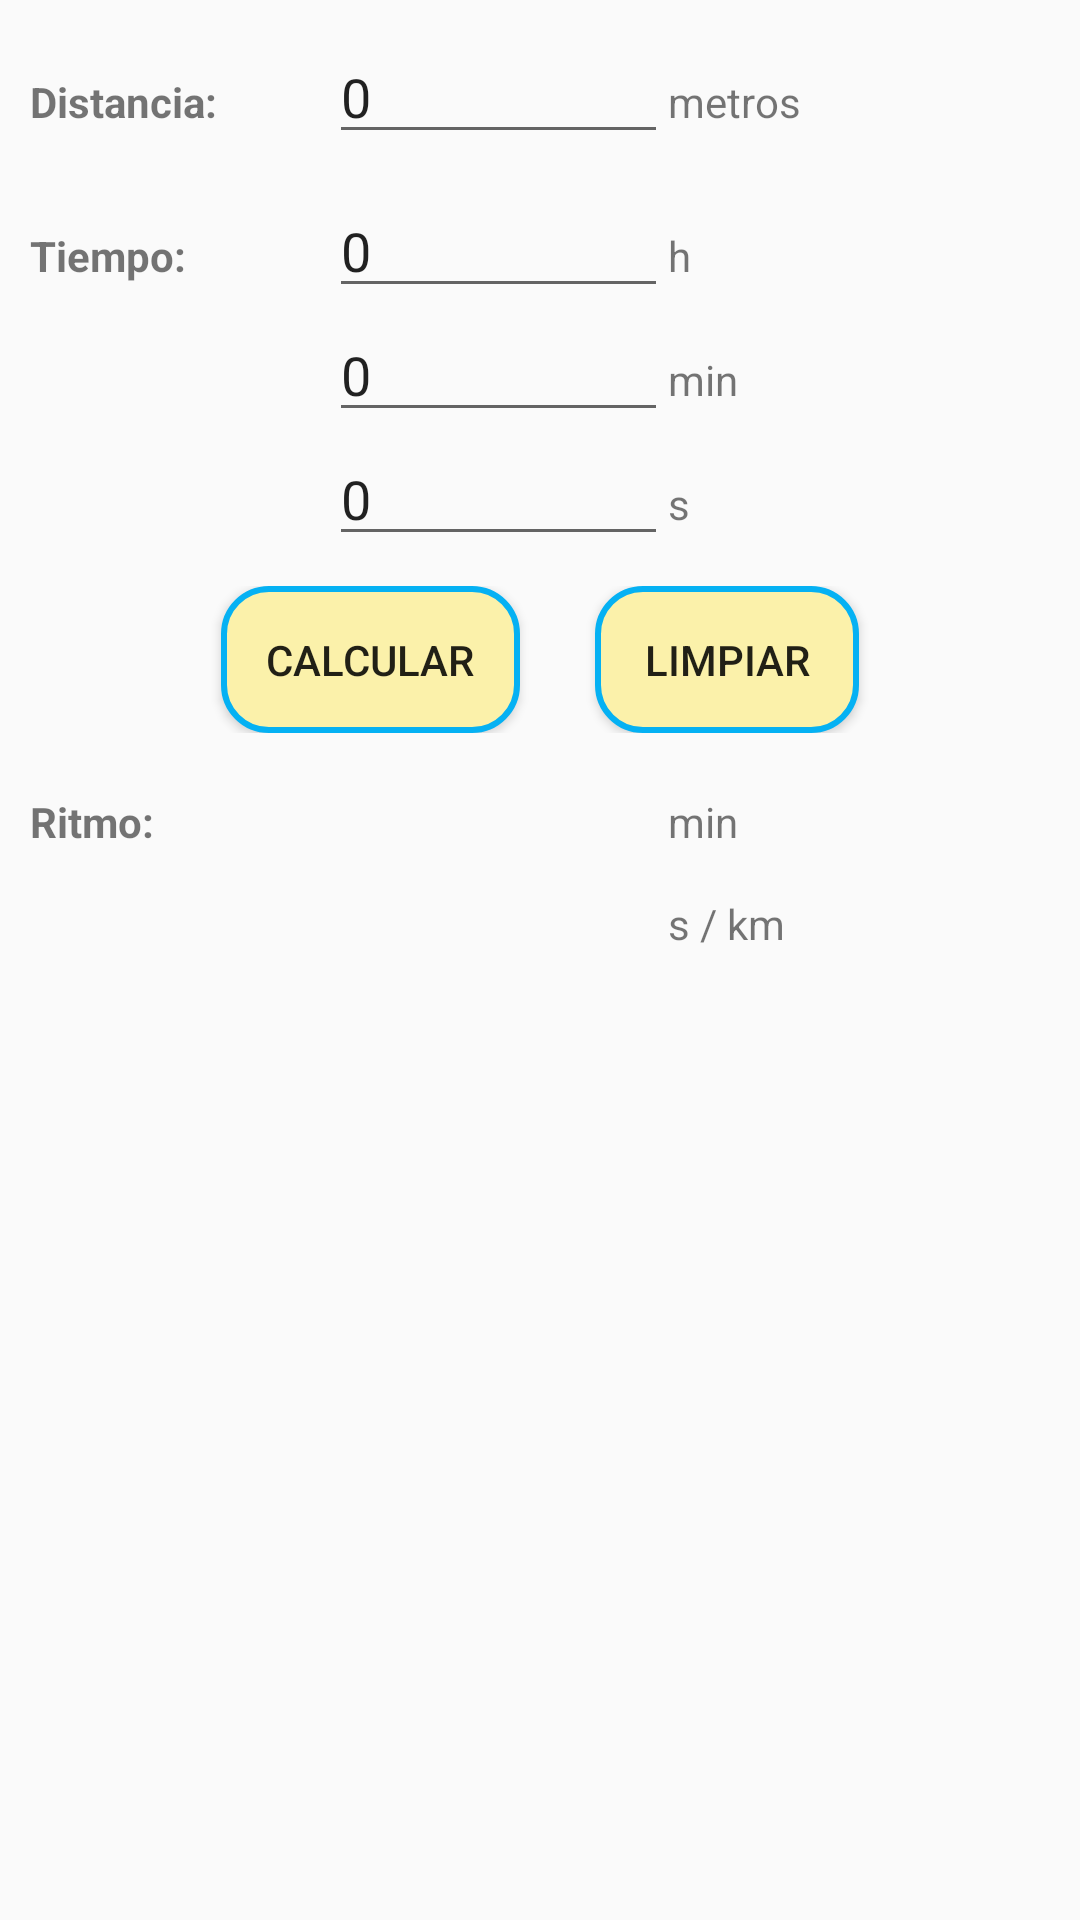

Android layout source for this screen:
<!-- AndroidManifest.xml: application theme AppTheme -->
<!-- res/layout/ritmo.xml -->
<?xml version="1.0" encoding="utf-8"?>
<TableLayout xmlns:android="http://schemas.android.com/apk/res/android"
    xmlns:tools="http://schemas.android.com/tools"
    android:layout_width="match_parent"
    android:layout_height="match_parent"
    android:orientation="vertical"
    android:padding="10dp">

    <TableRow
        android:layout_width="match_parent"
        android:layout_height="match_parent"
        android:layout_marginBottom="10dp">

        <TextView
            android:id="@+id/distancia"
            android:layout_width="match_parent"
            android:layout_height="wrap_content"
            android:text="@string/distancia"
            android:textStyle="bold" />

        <EditText
            android:id="@+id/distancia_ed"
            android:layout_width="match_parent"
            android:layout_height="wrap_content"
            android:width="40dp"
            android:ems="10"
            android:inputType="number"
            android:maxLength="5"
            android:text="0" />

        <TextView
            android:id="@+id/distancia_ver"
            android:layout_width="match_parent"
            android:layout_height="wrap_content"
            android:text="@string/metros" />

    </TableRow>

    <TableRow
        android:layout_width="match_parent"
        android:layout_height="match_parent">

        <TextView
            android:id="@+id/tiempo"
            android:layout_width="match_parent"
            android:layout_height="wrap_content"
            android:text="@string/tiempo"
            android:textStyle="bold" />

        <EditText
            android:id="@+id/horas_ed"
            android:layout_width="match_parent"
            android:layout_height="wrap_content"
            android:width="@android:dimen/app_icon_size"
            android:ems="10"
            android:inputType="number"
            android:maxLength="2"
            android:text="0" />

        <TextView
            android:id="@+id/horas_ver"
            android:layout_width="match_parent"
            android:layout_height="wrap_content"
            android:text="@string/horas_inter" />

    </TableRow>

    <TableRow>

        <TextView
            android:layout_width="match_parent"
            android:layout_height="match_parent"
            android:text="" />

        <EditText
            android:id="@+id/min_ed"
            android:layout_width="match_parent"
            android:layout_height="wrap_content"
            android:width="@android:dimen/app_icon_size"
            android:ems="10"
            android:inputType="number"
            android:maxLength="2"
            android:text="0" />

        <TextView
            android:id="@+id/min_ver"
            android:layout_width="match_parent"
            android:layout_height="wrap_content"
            android:text="@string/minutos_inter" />
    </TableRow>
    <TableRow
        android:layout_marginBottom="10dp">

        <TextView
            android:layout_width="match_parent"
            android:layout_height="match_parent"
            android:text="" />

        <EditText
            android:id="@+id/sec_ed"
            android:layout_width="match_parent"
            android:layout_height="wrap_content"
            android:width="@android:dimen/app_icon_size"
            android:ems="10"
            android:inputType="number"
            android:maxLength="2"
            android:text="0" />

        <TextView
            android:id="@+id/sec_ver"
            android:layout_width="match_parent"
            android:layout_height="wrap_content"
            android:text="@string/segundos_inter" />
    </TableRow>

    <TableRow
        android:layout_width="match_parent"
        android:layout_height="match_parent"
        android:layout_marginBottom="10dp"
        android:gravity="center_horizontal">

        <Button
            android:id="@+id/carrera"
            android:layout_width="match_parent"
            android:layout_height="match_parent"
            android:background="@drawable/button_bg_rounded_corners"
            android:onClick="calcular_ritmo"
            android:text="@string/calcular" />

        <Button
            android:id="@+id/carrera_"
            android:layout_width="match_parent"
            android:layout_height="match_parent"
            android:background="@drawable/button_bg_rounded_corners"
            android:layout_marginLeft="25dp"
            android:onClick="limpiar_ritmo"
            android:text="@string/limpiar" />

    </TableRow>

    <TableRow
        android:layout_width="match_parent"
        android:layout_height="match_parent"
        android:layout_marginBottom="15dp"
        android:layout_marginTop="10dp">

        <TextView
            android:id="@+id/ritmo"
            android:layout_width="match_parent"
            android:layout_height="wrap_content"
            android:text="@string/ritmo"
            android:textStyle="bold" />

        <TextView
            android:id="@+id/min_ritmo"
            android:layout_width="match_parent"
            android:layout_height="wrap_content"
            android:text="" />

        <TextView
            android:id="@+id/min_ritmo_ver"
            android:layout_width="match_parent"
            android:layout_height="wrap_content"
            android:text="@string/minutos_inter" />

    </TableRow>
    <TableRow>

        <TextView
            android:layout_width="match_parent"
            android:layout_height="match_parent"
            android:text="" />

        <TextView
            android:id="@+id/sec_ritmo"
            android:layout_width="match_parent"
            android:layout_height="wrap_content"
            android:inputType="numberDecimal"
            android:text="" />

        <TextView
            android:id="@+id/sec_ritmo_ver"
            android:layout_width="match_parent"
            android:layout_height="wrap_content"
            android:text="@string/segundos_per_k_inter" />
    </TableRow>

</TableLayout>
<!-- resources referenced by this layout -->
<resources>
  <!-- drawable button_bg_rounded_corners (drawable) -->
  <?xml version="1.0" encoding="utf-8"?>
  <selector xmlns:android="http://schemas.android.com/apk/res/android">
      <item>
          <shape android:shape="rectangle">
              <solid android:color="#fbf1aa"/>
              <padding android:bottom="15dp"/>
              <padding android:top="15dp"/>
              <padding android:left="15dp"/>
              <padding android:right="15dp"/>
              <stroke android:color="@color/colorPrimary" android:width="2dp"/>
              
              <corners android:radius="15dp" />
          </shape>
      </item>
  </selector>
  <string name="calcular">Calcular</string>
  <string name="distancia">Distancia: </string>
  <string name="horas_inter">h</string>
  <string name="limpiar">Limpiar</string>
  <string name="metros">metros</string>
  <string name="minutos_inter">min</string>
  <string name="ritmo">Ritmo: </string>
  <string name="segundos_inter">s</string>
  <string name="segundos_per_k_inter">s / km</string>
  <string name="tiempo">Tiempo: </string>
  <style name="AppTheme" parent="Base.Theme.AppCompat.Light.DarkActionBar">
          
          <item name="colorPrimary">@color/colorPrimary</item>
          <item name="colorPrimaryDark">@color/colorPrimaryDark</item>
          <item name="colorAccent">@color/colorAccent</item>
      </style>
  <color name="colorPrimary">#05b1f3</color>
  <color name="colorPrimaryDark">#05b1f3</color>
  <color name="colorAccent">#05B1F3</color>
</resources>
